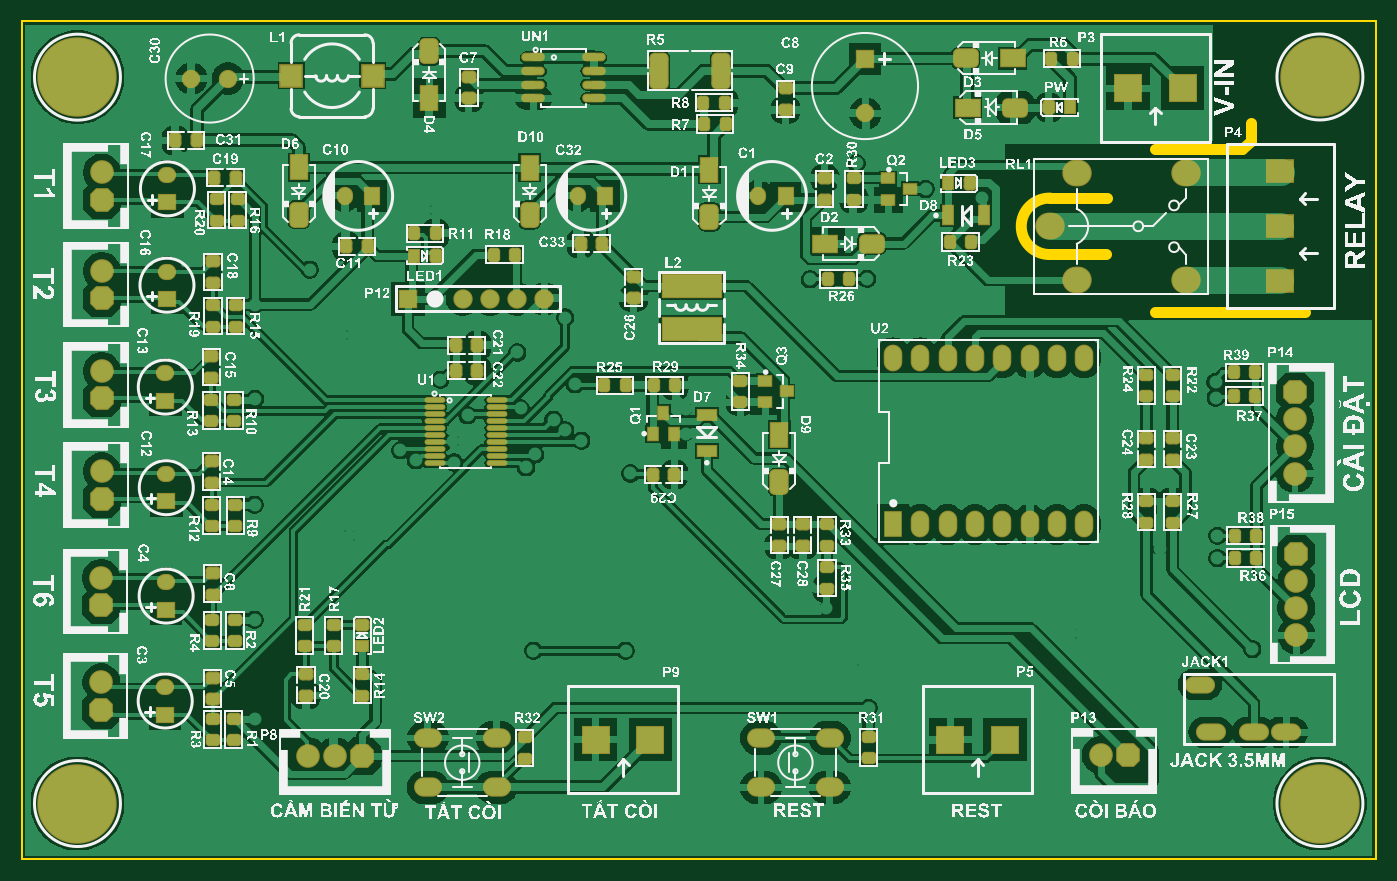
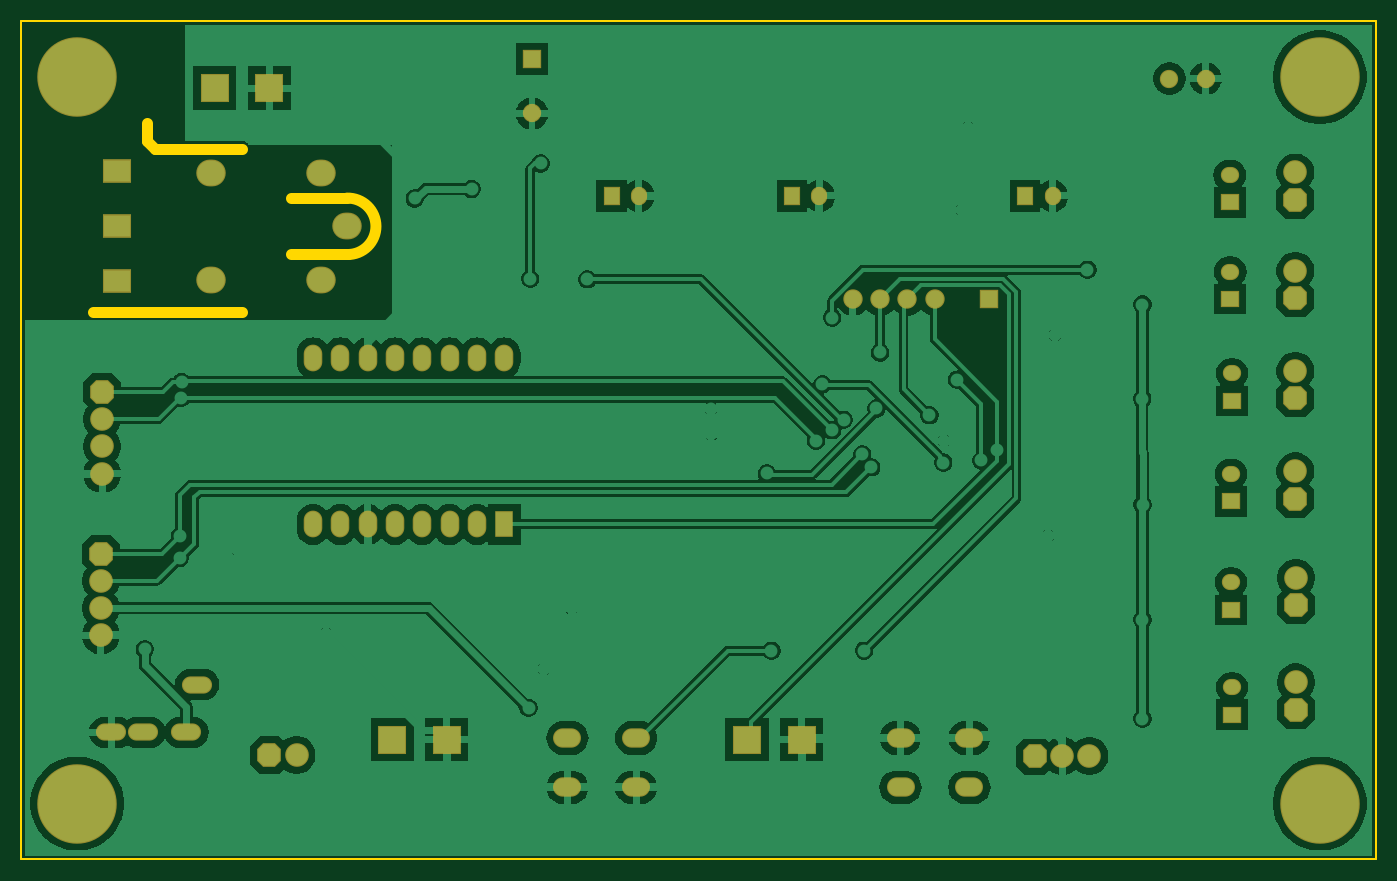
Circuit board: 9 layer files. Board 126.0 x 78.0 mm.
- bottom_copper: pcb.GBL (58285 bytes)
- bottom_silk: pcb.GBO (269 bytes)
- paste: pcb.GBP (267 bytes)
- bottom_mask: pcb.GBS (3476 bytes)
- outline: pcb.GKO (740 bytes)
- top_copper: pcb.GTL (120825 bytes)
- top_silk: pcb.GTO (950023 bytes)
- paste: pcb.GTP (7241 bytes)
- top_mask: pcb.GTS (10449 bytes)

=== bottom_copper: pcb.GBL (58285 bytes, source omitted) ===
=== bottom_silk: pcb.GBO ===
G04*
G04 #@! TF.GenerationSoftware,Altium Limited,Altium Designer,23.11.1 (41)*
G04*
G04 Layer_Color=32896*
%FSTAX24Y24*%
%MOIN*%
G70*
G04*
G04 #@! TF.SameCoordinates,027617FE-0855-4198-9E67-A804299B83E6*
G04*
G04*
G04 #@! TF.FilePolarity,Positive*
G04*
G01*
G75*
M02*

=== paste: pcb.GBP ===
G04*
G04 #@! TF.GenerationSoftware,Altium Limited,Altium Designer,23.11.1 (41)*
G04*
G04 Layer_Color=128*
%FSTAX24Y24*%
%MOIN*%
G70*
G04*
G04 #@! TF.SameCoordinates,027617FE-0855-4198-9E67-A804299B83E6*
G04*
G04*
G04 #@! TF.FilePolarity,Positive*
G04*
G01*
G75*
M02*

=== bottom_mask: pcb.GBS ===
G04*
G04 #@! TF.GenerationSoftware,Altium Limited,Altium Designer,23.11.1 (41)*
G04*
G04 Layer_Color=16711935*
%FSTAX24Y24*%
%MOIN*%
G70*
G04*
G04 #@! TF.SameCoordinates,027617FE-0855-4198-9E67-A804299B83E6*
G04*
G04*
G04 #@! TF.FilePolarity,Negative*
G04*
G01*
G75*
%ADD73R,0.1064X0.1064*%
%ADD74R,0.0671X0.0671*%
%ADD75C,0.0671*%
%ADD76O,0.0592X0.0671*%
%ADD77R,0.0592X0.0671*%
%ADD78O,0.1080X0.0980*%
%ADD79O,0.0671X0.0592*%
%ADD80R,0.0671X0.0592*%
%ADD81C,0.0867*%
G04:AMPARAMS|DCode=82|XSize=86.7mil|YSize=86.7mil|CornerRadius=0mil|HoleSize=0mil|Usage=FLASHONLY|Rotation=180.000|XOffset=0mil|YOffset=0mil|HoleType=Round|Shape=Octagon|*
%AMOCTAGOND82*
4,1,8,-0.0434,0.0217,-0.0434,-0.0217,-0.0217,-0.0434,0.0217,-0.0434,0.0434,-0.0217,0.0434,0.0217,0.0217,0.0434,-0.0217,0.0434,-0.0434,0.0217,0.0*
%
%ADD82OCTAGOND82*%

%ADD83C,0.2913*%
%ADD84R,0.0680X0.0980*%
%ADD85O,0.0680X0.0980*%
%ADD86O,0.1104X0.0631*%
%ADD87O,0.1024X0.0709*%
G04:AMPARAMS|DCode=88|XSize=86.7mil|YSize=86.7mil|CornerRadius=0mil|HoleSize=0mil|Usage=FLASHONLY|Rotation=270.000|XOffset=0mil|YOffset=0mil|HoleType=Round|Shape=Octagon|*
%AMOCTAGOND88*
4,1,8,-0.0217,-0.0434,0.0217,-0.0434,0.0434,-0.0217,0.0434,0.0217,0.0217,0.0434,-0.0217,0.0434,-0.0434,0.0217,-0.0434,-0.0217,-0.0217,-0.0434,0.0*
%
%ADD88OCTAGOND88*%

%ADD89R,0.1064X0.0867*%
%ADD90C,0.0710*%
%ADD91R,0.0710X0.0710*%
D73*
X040529Y028254D02*
D03*
X042529D02*
D03*
X036026Y00439D02*
D03*
X034026D02*
D03*
X023031D02*
D03*
X021031D02*
D03*
D74*
X030903Y029325D02*
D03*
D75*
Y027325D02*
D03*
X007559Y028604D02*
D03*
X00622D02*
D03*
D76*
X020372Y024305D02*
D03*
X011833D02*
D03*
X026988D02*
D03*
D77*
X021372D02*
D03*
X012833D02*
D03*
X027988D02*
D03*
D78*
X038646Y02516D02*
D03*
X042662Y021223D02*
D03*
X037662Y023191D02*
D03*
X042662Y02516D02*
D03*
X038646Y021223D02*
D03*
D79*
X005326Y021534D02*
D03*
X005343Y025064D02*
D03*
X005296Y010147D02*
D03*
X005265Y017802D02*
D03*
X005261Y006303D02*
D03*
X005301Y014117D02*
D03*
D80*
X005326Y020534D02*
D03*
X005343Y024064D02*
D03*
X005296Y009147D02*
D03*
X005265Y016802D02*
D03*
X005261Y005303D02*
D03*
X005301Y013117D02*
D03*
D81*
X002921Y006484D02*
D03*
X002939Y014217D02*
D03*
Y025164D02*
D03*
Y021558D02*
D03*
Y017885D02*
D03*
X046649Y016126D02*
D03*
Y015126D02*
D03*
Y014126D02*
D03*
X046697Y010205D02*
D03*
Y009205D02*
D03*
Y008205D02*
D03*
X010482Y003787D02*
D03*
X011482D02*
D03*
X039528Y003819D02*
D03*
X002917Y010316D02*
D03*
D82*
X002921Y005484D02*
D03*
X002939Y013217D02*
D03*
Y024164D02*
D03*
Y020558D02*
D03*
Y016885D02*
D03*
X046649Y017126D02*
D03*
X046697Y011205D02*
D03*
X002917Y009316D02*
D03*
D83*
X002047Y028655D02*
D03*
Y002047D02*
D03*
X047559D02*
D03*
Y028661D02*
D03*
D84*
X031922Y012276D02*
D03*
D85*
X032922D02*
D03*
X033922D02*
D03*
X034922D02*
D03*
X035922D02*
D03*
X036922D02*
D03*
X037922D02*
D03*
X038922D02*
D03*
X031922Y018376D02*
D03*
X032922D02*
D03*
X033922D02*
D03*
X034922D02*
D03*
X035922D02*
D03*
X036922D02*
D03*
X037922D02*
D03*
X038922D02*
D03*
D86*
X046316Y004655D02*
D03*
X043166Y006407D02*
D03*
X045135Y004655D02*
D03*
X04356D02*
D03*
D87*
X017402Y004449D02*
D03*
X014882Y002638D02*
D03*
Y004449D02*
D03*
X017402Y002638D02*
D03*
X027087D02*
D03*
X029606Y004449D02*
D03*
Y002638D02*
D03*
X027087Y004449D02*
D03*
D88*
X012482Y003787D02*
D03*
X040528Y003819D02*
D03*
D89*
X046113Y023201D02*
D03*
Y021201D02*
D03*
Y025201D02*
D03*
D90*
X019154Y020537D02*
D03*
X017154D02*
D03*
X016154D02*
D03*
X018154Y020537D02*
D03*
D91*
X014154Y020537D02*
D03*
M02*

=== outline: pcb.GKO ===
G04*
G04 #@! TF.GenerationSoftware,Altium Limited,Altium Designer,23.11.1 (41)*
G04*
G04 Layer_Color=16711935*
%FSTAX24Y24*%
%MOIN*%
G70*
G04*
G04 #@! TF.SameCoordinates,027617FE-0855-4198-9E67-A804299B83E6*
G04*
G04*
G04 #@! TF.FilePolarity,Positive*
G04*
G01*
G75*
%ADD18C,0.0059*%
%ADD114C,0.0394*%
D18*
X049606Y030709D02*
X049606Y-0D01*
X0Y030709D02*
X049606Y030709D01*
X0Y0D02*
X049606Y-0D01*
X0Y022963D02*
Y030709D01*
X0Y007609D02*
X0Y0D01*
X0Y022963D02*
X0Y007609D01*
D114*
X037677Y024224D02*
G03*
X037668Y022158I-000025J-001033D01*
G01*
X041534Y020066D02*
X046996D01*
X045018Y026317D02*
Y02699D01*
X04472Y026016D02*
X045016Y026311D01*
X041535Y026016D02*
X04472D01*
X037685Y024234D02*
X039747D01*
X037658Y022164D02*
X039733D01*
M02*

=== top_copper: pcb.GTL (120825 bytes, source omitted) ===
=== top_silk: pcb.GTO (950023 bytes, source omitted) ===
=== paste: pcb.GTP (7241 bytes, source omitted) ===
=== top_mask: pcb.GTS (10449 bytes, source omitted) ===
